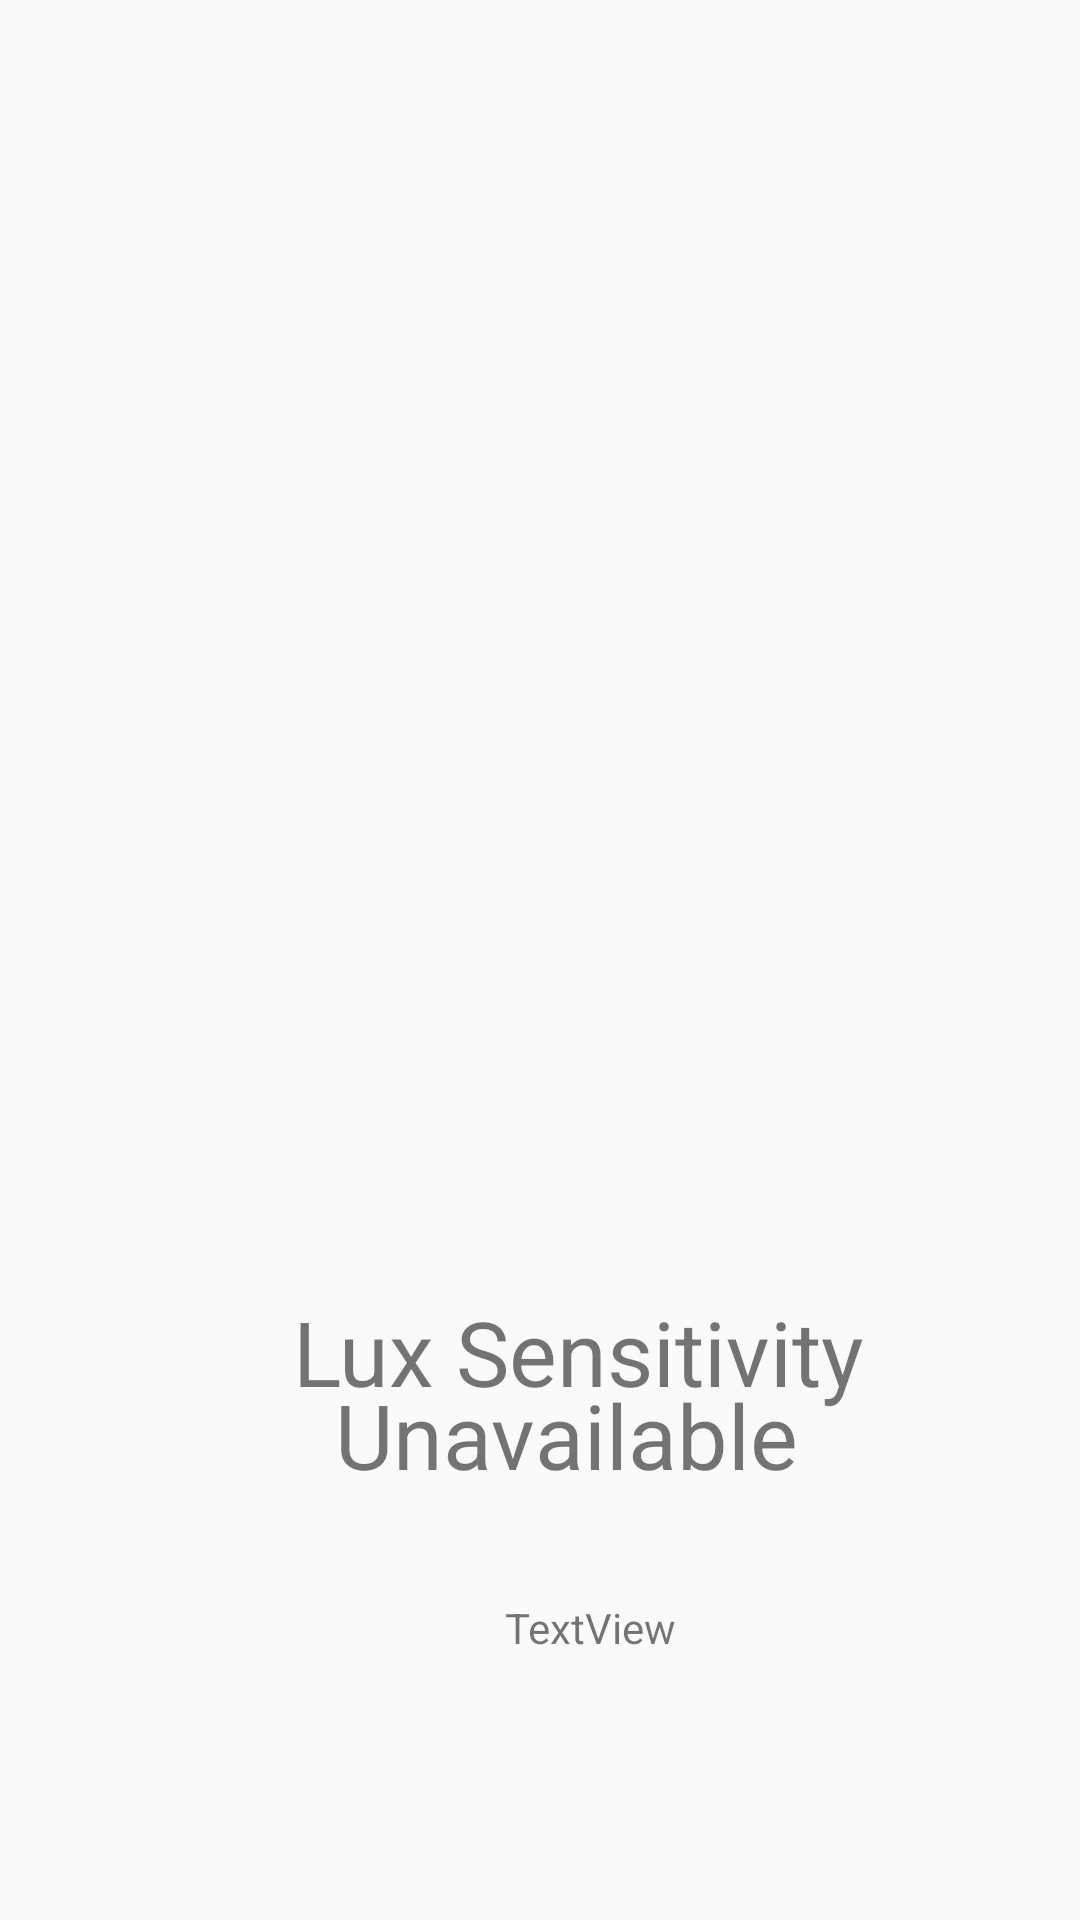

The Android layout XML behind this screen, and the referenced resources:
<!-- AndroidManifest.xml: application theme AppTheme -->
<!-- res/layout/activity_thermometer.xml -->
<?xml version="1.0" encoding="utf-8"?>
<androidx.constraintlayout.widget.ConstraintLayout xmlns:android="http://schemas.android.com/apk/res/android"
    xmlns:app="http://schemas.android.com/apk/res-auto"
    xmlns:tools="http://schemas.android.com/tools"
    android:layout_width="match_parent"
    android:layout_height="match_parent"
    tools:context=".thermometer">

    <ImageView
        android:id="@+id/imageView12"
        android:layout_width="201dp"
        android:layout_height="348dp"
        android:contentDescription="TODO"
        app:layout_constraintBottom_toBottomOf="parent"
        app:layout_constraintEnd_toEndOf="parent"
        app:layout_constraintHorizontal_bias="0.548"
        app:layout_constraintStart_toStartOf="parent"
        app:layout_constraintTop_toTopOf="parent"
        app:layout_constraintVertical_bias="0.206"
        app:srcCompat="@drawable/light_bulbon" />

    <TextView
        android:id="@+id/textView6"
        android:layout_width="wrap_content"
        android:layout_height="wrap_content"
        android:text="Lux Sensitivity"
        android:textSize="30sp"
        app:layout_constraintBottom_toBottomOf="parent"
        app:layout_constraintEnd_toEndOf="parent"
        app:layout_constraintHorizontal_bias="0.577"
        app:layout_constraintStart_toStartOf="parent"
        app:layout_constraintTop_toBottomOf="@+id/imageView12"
        app:layout_constraintVertical_bias="0.116" />

    <TextView
        android:id="@+id/temperature"
        android:layout_width="wrap_content"
        android:layout_height="wrap_content"
        android:text="Unavailable"
        android:textSize="30sp"
        app:layout_constraintBottom_toBottomOf="parent"
        app:layout_constraintEnd_toEndOf="parent"
        app:layout_constraintHorizontal_bias="0.543"
        app:layout_constraintStart_toStartOf="parent"
        app:layout_constraintTop_toBottomOf="@+id/imageView12"
        app:layout_constraintVertical_bias="0.261" />

    <TextView
        android:id="@+id/date"
        android:layout_width="wrap_content"
        android:layout_height="wrap_content"
        android:text="TextView"
        app:layout_constraintBottom_toBottomOf="parent"
        app:layout_constraintEnd_toEndOf="parent"
        app:layout_constraintHorizontal_bias="0.556"
        app:layout_constraintStart_toStartOf="parent"
        app:layout_constraintTop_toBottomOf="@+id/temperature"
        app:layout_constraintVertical_bias="0.283" />

</androidx.constraintlayout.widget.ConstraintLayout>
<!-- resources referenced by this layout -->
<resources>
  <style name="AppTheme" parent="Theme.AppCompat.Light.NoActionBar">
          
          <item name="colorPrimary">@color/colorPrimary</item>
          <item name="colorPrimaryDark">@color/colorPrimaryDark</item>
          <item name="colorAccent">@color/colorAccent</item>
      </style>
  <color name="colorPrimary">#000000</color>
  <color name="colorPrimaryDark">#000000</color>
  <color name="colorAccent">#D81B60</color>
</resources>
